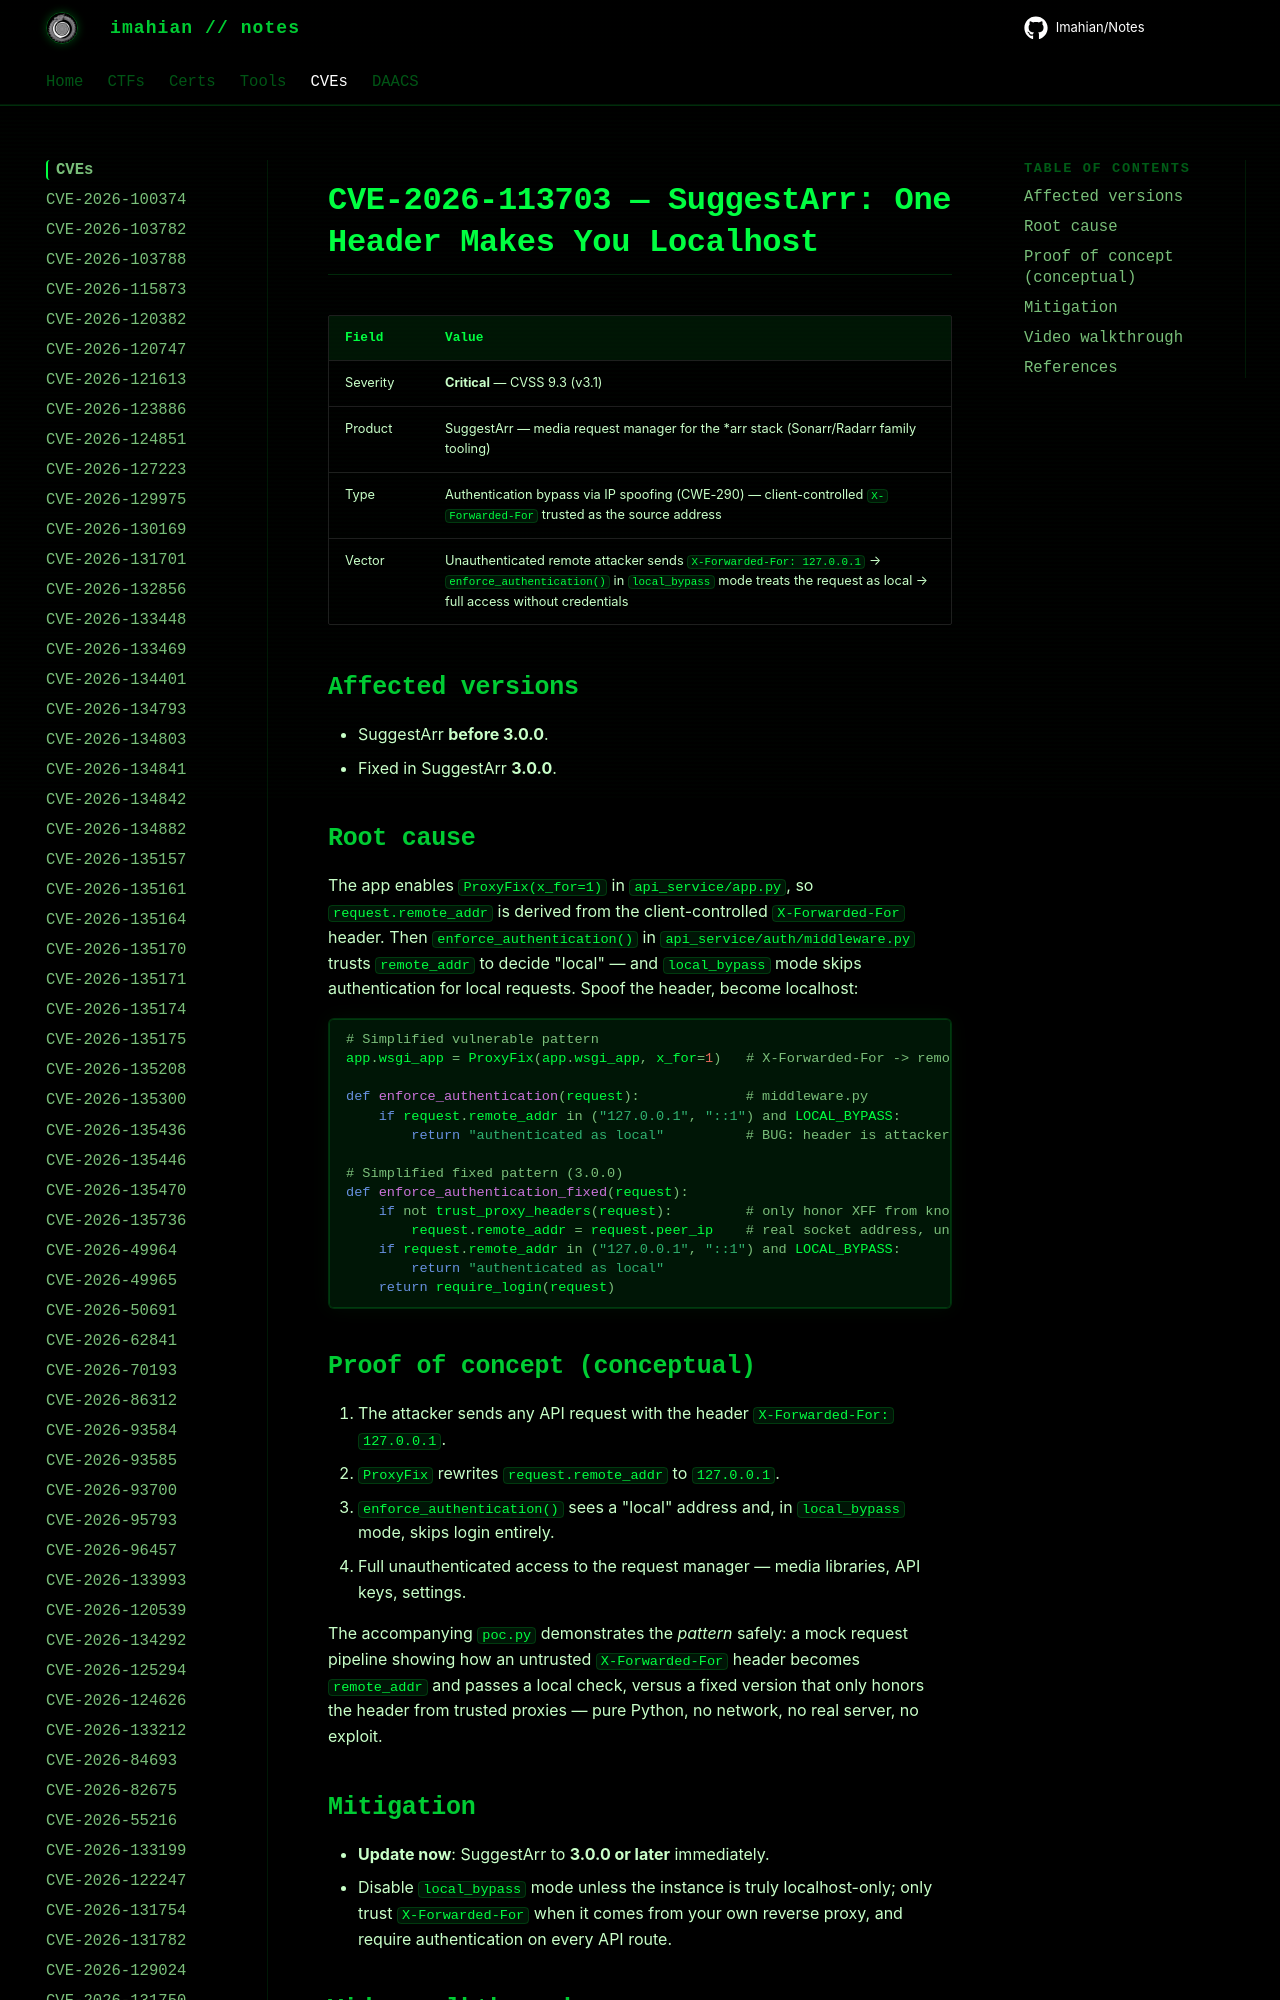

repository: Imahian/Notes · page: CVEs/CVE-2026-113703/index.html · generator: mkdocs

# CVE-2026-113703 — SuggestArr: One Header Makes You Localhost

| Field | Value |
|---|---|
| Severity | **Critical** — CVSS 9.3 (v3.1) |
| Product | SuggestArr — media request manager for the *arr stack (Sonarr/Radarr family tooling) |
| Type | Authentication
